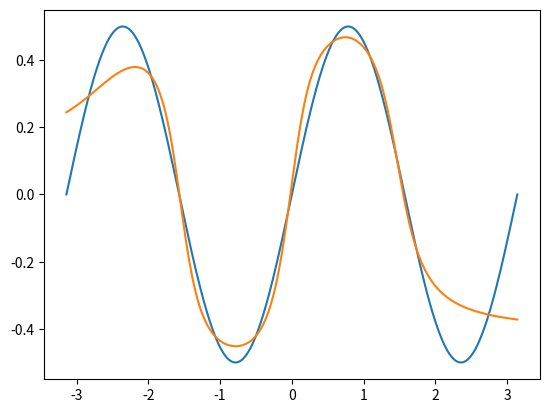

Python code for this plot:
import numpy as np
import matplotlib.pyplot as plt

### DATA GENERATION ###

x = np.linspace(-np.pi, np.pi, 300)

f = lambda x: 0.5*np.sin(2*x)

y = f(x)

### AUXILIARY FUNCTIONS ###

def activation(x):
    return 2*np.arctan(x)/np.pi

def activation_grad(x):
    return 2/(np.pi*(x**2+1))

def cost_function(true, predictions):
    return np.linalg.norm(true - predictions)**2/2

### NEURAL NETWORK ###

class SimpleNN:
    def __init__(self, arch, eta):
        self.arch = arch
        self.eta = eta
        self.weights_matrix = [] # List with the weigths for each layer
        self.biases_matrix = [] # List with the biases for each layer
        self.zz = [] # List with neuron values in each layer
        self.aa = [] # List with neuron activation values in each layer
        self.deltas = [] # List with the neuron's errors in each layer
        self.cost_grad_weights = [] # List of the partial derivatives of the cost_function with respect to the weights
        self.cost_grad_biases = [] # List of the partial derivatives of the cost_function with respect to the biases
        self.layers = len(self.arch)
        for i in range(1, self.layers): #Create random weights and biases
            self.weights_matrix.append(np.random.rand(self.arch[i], self.arch[i-1]))
            self.biases_matrix.append(np.random.rand(self.arch[i], 1))
            self.cost_grad_weights.append(np.zeros((self.arch[i], self.arch[i-1]))) # Initialize the partial derivatives with zeros
            self.cost_grad_biases.append(np.zeros((self.arch[i], 1)))

    def feed_forward(self, x):
        a = x
        self.aa.append(a)
        for i in range(self.layers - 1): # Feed forwared while recording each weight and activation
            z = np.dot(self.weights_matrix[i], a) + self.biases_matrix[i]
            a = activation(z)
            self.zz.append(z)
            self.aa.append(a)

    def backpropagation(self, y):
        delta_L = (self.aa[-1] - y)*activation_grad(self.zz[-1]) # Error of the last layer
        self.deltas.append(delta_L) # Record error of last layer
        for l in range(2, self.layers):
            weigths = self.weights_matrix[-l+1].T
            delta_l = np.dot(weigths, self.deltas[l-2])*activation_grad(self.zz[-l])
            self.deltas.append(delta_l)
        self.deltas.reverse() # [delta_L,..., delta_2] -> [delta_2,..., delta_L]

        #self.cost_grad_biases = np.sum([self.cost_grad_biases, self.deltas], axis=0)
        for l in range(0, self.layers-1):
            self.cost_grad_biases[l] += self.deltas[l]
            self.cost_grad_weights[l] += np.outer(self.aa[l],self.deltas[l]).T # [a^l_1,... a^l_K].([delta^l_1,..., delta^l_J])^T
        self.zz = [] # Re-initialize the neuron's values
        self.aa = [] # Re-initialize the neuron's activations
        self.deltas = [] # Re-initialize the neuron's errors

    def gradient_descent(self, batch_size):
        for l in range(0, self.layers-1):
            self.biases_matrix[l] -= self.eta * self.cost_grad_biases[l]/batch_size
            self.weights_matrix[l] -= self.eta * self.cost_grad_weights[l]/batch_size

    def get_predictions(self, x):
        a = x
        for i in range(self.layers - 1): # Feed forwared while recording each weight and activation
            z = np.dot(self.weights_matrix[i], a) + self.biases_matrix[i]
            a = activation(z)
        return a


    def train(self, n_iter, x, y, n_batches):
        for iteration in range(n_iter):
            # First shuffle data arrays
            data_size = x.size
            s = np.arange(0, data_size, 1)
            np.random.shuffle(s)
            x_s = x[s]
            y_s = y[s]
            batch_size = data_size // n_batches

            # Then create batches
            x_batches = []
            y_batches = []

            for n in range(n_batches):
                x_batches.append(x_s[n*batch_size: (n+1)*batch_size])
                y_batches.append(y_s[n*batch_size: (n+1)*batch_size])

                if n == n_batches - 1:
                    x_batches.append(x_s[n*batch_size:])
                    y_batches.append(y_s[n*batch_size:])

            print(f'Iteration {iteration+1}')
            for x_batch, y_batch in zip(x_batches, y_batches):
                for xx, yy in zip(x_batch, y_batch):
                    self.feed_forward(xx)
                    self.backpropagation(yy)
                self.gradient_descent(batch_size)
                self.cost_grad_biases = []
                self.cost_grad_weights = []
                for i in range(1, self.layers):
                    self.cost_grad_weights.append(np.zeros((self.arch[i], self.arch[i-1]))) # Re-initialize the partial derivatives
                    self.cost_grad_biases.append(np.zeros((self.arch[i], 1)))

        predicted = []
        for x_i in x:
            pred =  self.get_predictions(x_i)[0, 0]
            print(pred)
            predicted.append(pred)

        final_error = cost_function(y, predicted)

        print("Error: ", final_error)

        return predicted


arch = [1, 30, 10, 10, 1]
eta = 2

nn = SimpleNN(arch, eta)
predicted = nn.train(100, x, y, 10)

### Final Plot

plt.plot(x, y, label='True')
plt.plot(x, predicted, label='Predicted')

plt.show()


